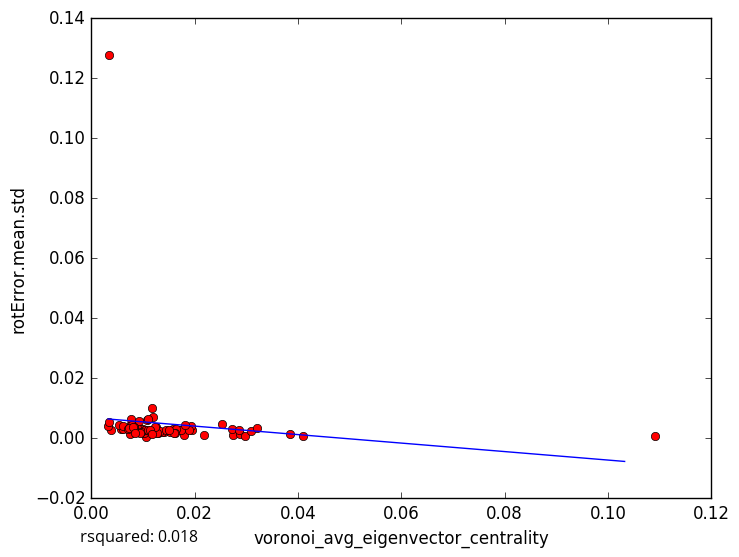

Data behind this chart, as committed beside it:
voronoi_avg_eigenvector_centrality, rotError.mean.std
0.01004, 0.003142
0.01051, 0.0005297
0.0173, 0.002742
0.04098, 0.000868
0.0274, 0.0009885
0.007758, 0.003964
0.005741, 0.003053
0.00608, 0.003237
0.01288, 0.001622
0.01789, 0.001223
0.02536, 0.004816
0.02883, 0.001396
0.02729, 0.002956
0.02191, 0.0009703
0.02978, 0.000879
0.03097, 0.002344
0.01248, 0.001963
0.007658, 0.004754
0.007665, 0.003475
0.01405, 0.001961
0.00386, 0.002909
0.009414, 0.003169
0.01201, 0.006919
0.00768, 0.001763
0.02863, 0.002884
0.01375, 0.001931
0.03212, 0.003506
0.01176, 0.0102
0.0103, 0.001893
0.00832, 0.004093
0.008135, 0.00219
0.01034, 0.002684
0.003234, 0.004161
0.005337, 0.004549
0.007712, 0.006414
0.008848, 0.003577
0.03854, 0.001492
0.01254, 0.003732
0.0134, 0.002272
0.01959, 0.002846
0.006178, 0.004167
0.007808, 0.0043
0.01728, 0.002621
0.007579, 0.001572
0.007205, 0.002951
0.008308, 0.003474
0.01937, 0.003934
0.008639, 0.001994
0.01579, 0.003172
0.009543, 0.002129
0.01891, 0.002831
0.01816, 0.00453
0.01275, 0.001696
0.009438, 0.001674
0.01236, 0.003801
0.009212, 0.005677
0.01529, 0.002006
0.01106, 0.002907
0.01075, 0.006042
0.01097, 0.006338
... 18 more rows
